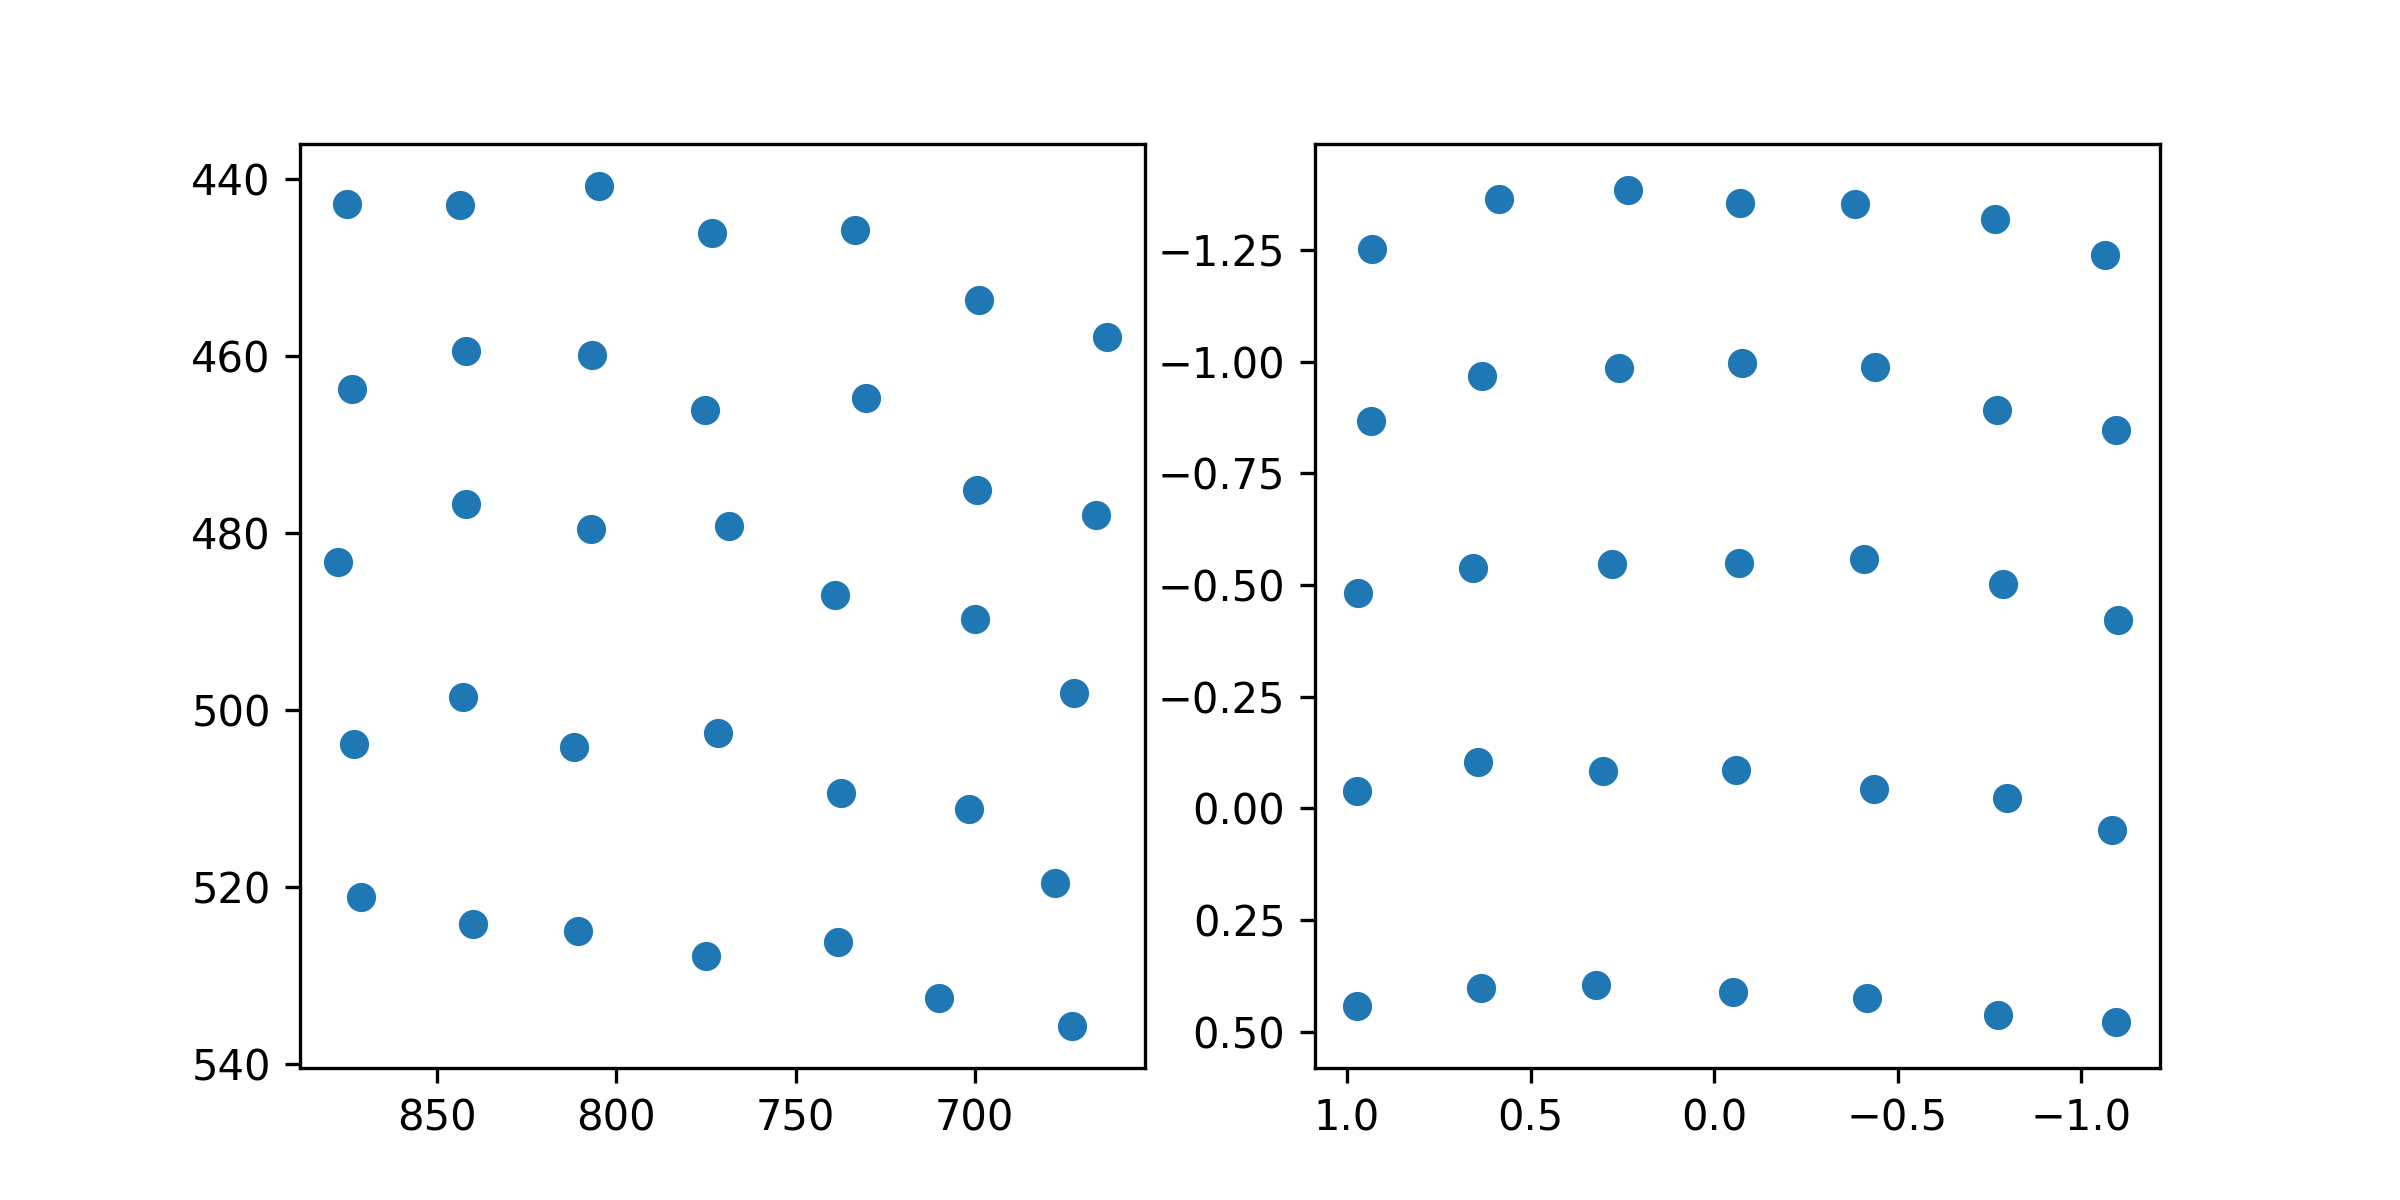

The table this chart was drawn from, first rows:
target_x, target_y, pupil_x, pupil_y
100.0, 100.0, 0.9308, -1.251
386.0, 100.0, 0.5858, -1.365
672.0, 100.0, 0.2357, -1.383
958.0, 100.0, -0.0717, -1.354
1244, 100.0, -0.3833, -1.352
1530, 100.0, -0.7659, -1.32
1816, 100.0, -1.066, -1.238
100.0, 320.0, 0.9349, -0.8674
386.0, 320.0, 0.6316, -0.9683
672.0, 320.0, 0.2586, -0.9863
958.0, 320.0, -0.0748, -0.9958
1244, 320.0, -0.4383, -0.9874
1530, 320.0, -0.7698, -0.8907
1816, 320.0, -1.096, -0.8469
100.0, 540.0, 0.9701, -0.482
386.0, 540.0, 0.6567, -0.5385
672.0, 540.0, 0.2782, -0.5477
958.0, 540.0, -0.06672, -0.5496
1244, 540.0, -0.4091, -0.5591
1530, 540.0, -0.7868, -0.5016
1816, 540.0, -1.1, -0.4212
100.0, 760.0, 0.9731, -0.03752
386.0, 760.0, 0.6424, -0.1039
672.0, 760.0, 0.3018, -0.08245
958.0, 760.0, -0.06106, -0.08487
1244, 760.0, -0.4363, -0.04391
1530, 760.0, -0.7976, -0.02258
1816, 760.0, -1.084, 0.04813
100.0, 980.0, 0.9714, 0.4424
386.0, 980.0, 0.6359, 0.4033
672.0, 980.0, 0.3215, 0.3964
958.0, 980.0, -0.05296, 0.4109
1244, 980.0, -0.4164, 0.4247
1530, 980.0, -0.7738, 0.4631
1816, 980.0, -1.094, 0.4779
